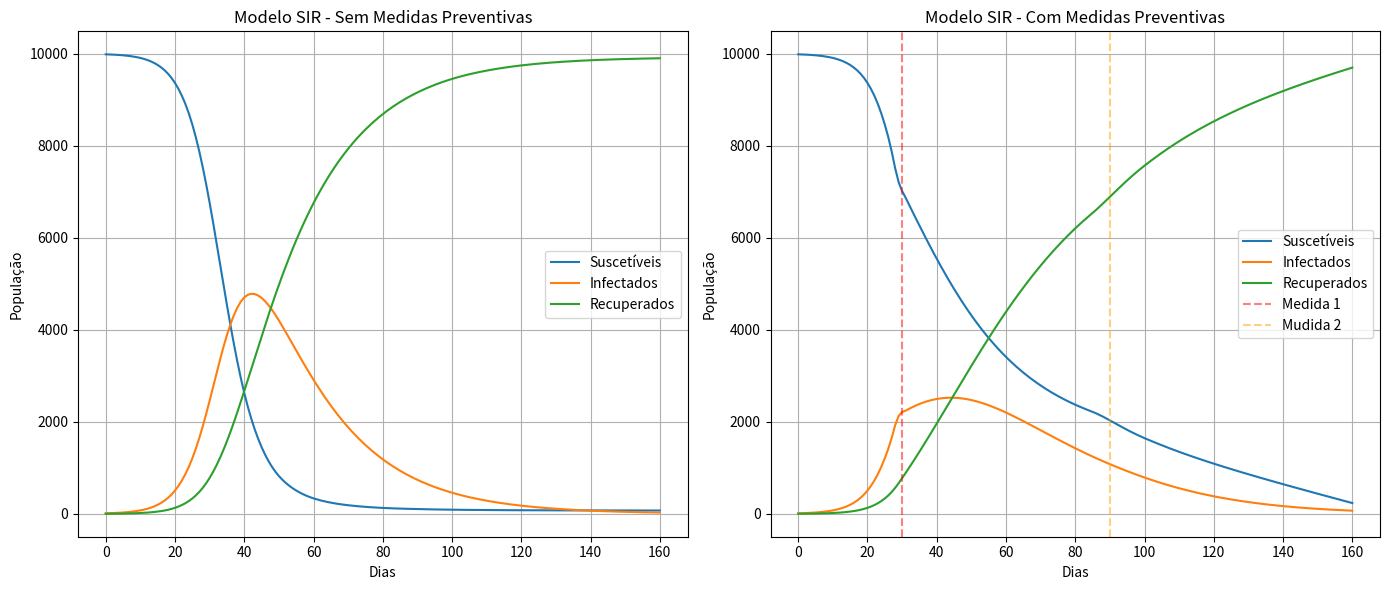

Write the Python code that produced this figure.
import matplotlib.pyplot as plt
import numpy as np
from scipy.integrate import solve_ivp

condicoes_iniciais = [9990, 10, 0] # S[0] I[1] R[2]
dias =  [0, 160]
passos = np.arange(dias[0], dias[1] + 1, 1)
B = 0.25
Y = 0.05
variacoes = [0.1,20] # B V

def dtdy(t, y, Y, B):
    n = 10000
    ds = -B*y[0]*y[1] / n 
    di = B*y[0]*y[1]/n - Y*y[1]
    dr = Y*y[1]
    
    return [ds, di, dr]

def dtdy_varicacoes(t, y, Y, B, variacoes):
    v = 0
    if t >= 30:
        B = variacoes[0]
    if t >= 90:
        v = variacoes[1]

    n = 10000
    ds = -B*y[0]*y[1] / n - v
    di = B*y[0]*y[1]/n - Y*y[1]
    dr = Y*y[1] + v
    
    return [ds, di, dr]
    

## SEM VARIACOES
resultados_1 = solve_ivp(dtdy, 
                       dias, 
                       condicoes_iniciais, 
                       method='RK45', 
                       t_eval=passos, 
                       args=(Y, B))

dados_sem_variacoes = {
    'dia_max_infectados': resultados_1.t[np.argmax(resultados_1.y[1])],
    'max_infectados': max(resultados_1.y[1]),
    'taxa_infeccao': B,
    'taxa_recuperacao': Y,
    'numero_reproducao': B/Y,
    'periodo_infeccioso': 1/Y,
}

## COM VARIACOES
resultados_2 = solve_ivp(dtdy_varicacoes,
                       dias, 
                       condicoes_iniciais, 
                       method='RK45', 
                       t_eval=passos, 
                       args=(Y, B, variacoes))

dados_com_variacoes = {
    'dia_max_infectados': resultados_2.t[np.argmax(resultados_2.y[1])],
    'max_infectados': max(resultados_2.y[1]),
    'taxa_infeccao_inicial': B,
    'taxa_infeccao_final': variacoes[0],
    'taxa_recuperacao': Y,
    'numero_reproducao_inicial': B/Y,
    'numero_reproducao_final': variacoes[0]/Y,
    'periodo_infeccioso': 1/Y,
}

dados_analises = {
    'comparacao_max_infectados': abs(dados_sem_variacoes['max_infectados'] - dados_com_variacoes['max_infectados']),
    'relativo_max_infectados': dados_com_variacoes['max_infectados'] / dados_sem_variacoes['max_infectados'],
    'comparacao_dia_max_infectados': abs(dados_sem_variacoes['dia_max_infectados'] - dados_com_variacoes['dia_max_infectados']),
}

# Exibir resultados
print("Analises:")
for k, v in dados_analises.items():
    print(f"{k}: {v:.2f}")
print("\nDados sem variações:")
for k, v in dados_sem_variacoes.items():
    print(f"{k}: {v:.2f}")
print("\nDados com variações:")
for k, v in dados_com_variacoes.items():
    print(f"{k}: {v:.2f}")

# Criar figura com 2 subplots lado a lado
fig, axs = plt.subplots(1, 2, figsize=(14, 6))

# Gráfico sem variações
axs[0].plot(resultados_1.t, resultados_1.y[0], label='Suscetíveis')
axs[0].plot(resultados_1.t, resultados_1.y[1], label='Infectados')
axs[0].plot(resultados_1.t, resultados_1.y[2], label='Recuperados')
axs[0].set_title('Modelo SIR - Sem Medidas Preventivas') 
axs[0].set_xlabel('Dias')
axs[0].set_ylabel('População')
axs[0].legend()
axs[0].grid(True)


# Gráfico com variações
axs[1].plot(resultados_2.t, resultados_2.y[0], label='Suscetíveis')
axs[1].plot(resultados_2.t, resultados_2.y[1], label='Infectados')
axs[1].plot(resultados_2.t, resultados_2.y[2], label='Recuperados')
axs[1].axvline(x=30, color='red', linestyle='--', label='Medida 1', alpha=0.5)
axs[1].axvline(x=90, color='orange', linestyle='--', label='Mudida 2', alpha=0.5)
axs[1].set_title('Modelo SIR - Com Medidas Preventivas')
axs[1].set_xlabel('Dias')
axs[1].set_ylabel('População')
axs[1].legend()
axs[1].grid(True)


plt.tight_layout()
plt.show()